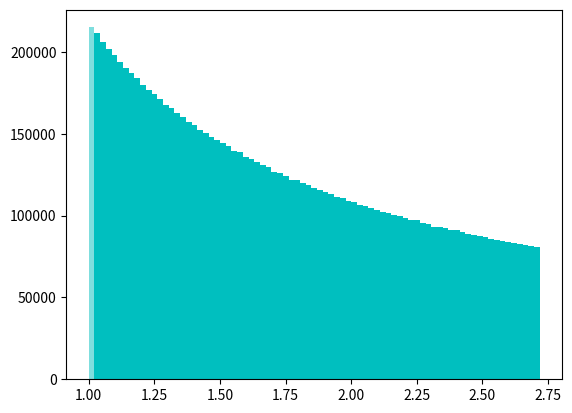

This figure's Python source: (Note: this script raises an exception after producing the figure.)
# -*- coding: utf-8 -*-
"""
Created on Sat Apr 29 02:14:19 2017

[redacted]
"""

import numpy as np
from scipy.stats import uniform
import matplotlib.pyplot as plt


def fy(t):
    return 1.00/t
M = 10000000
x = uniform.rvs(size=M) #numeros aleatorios con distribucion uniforme
y = np.exp(x)
bines = np.linspace(1,np.e,80)

fig, ax = plt.subplots(1, 1)
#plt.plot(x,y,'r-')
n, bins, patches = ax.hist(y, bins = bines, range=[0,np.e], color = 'c', alpha=0.5, normed=True)
plt.plot(bines,fy(bines), 'r--', label = 'Distribucion 1/t')
ax.set_xlim([1,np.e])
ax.set_xlabel('x')
ax.set_ylabel('f(x)')
ax.set_title('Histograma')
ax.grid()
plt.legend(loc=1, borderaxespad=0.)
fig.tight_layout()
plt.show()
